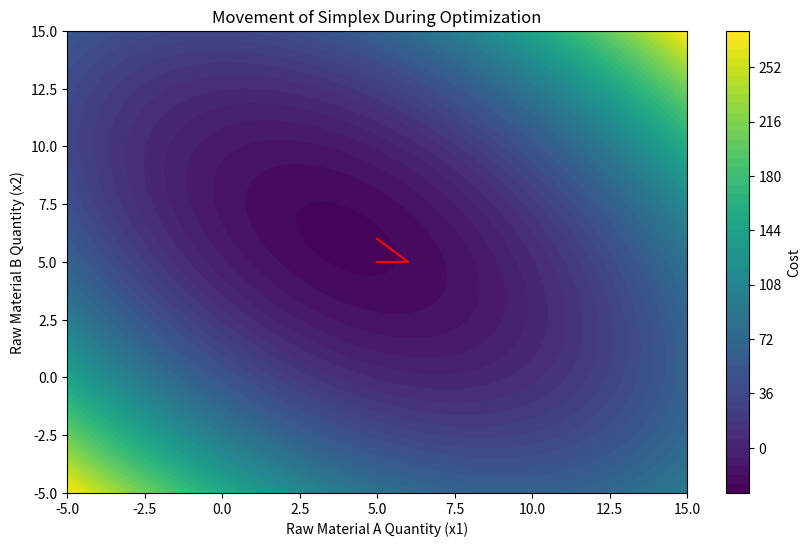

Write the Python code that produced this figure.
import numpy as np
import matplotlib.pyplot as plt


# Define the cost function that represents the production cost
def cost_function(x):
    x1, x2 = x  # Unpack the input parameters (quantities of raw materials)
    # Calculate and return the production cost based on the given formula
    return x1**2 + x2**2 + x1 * x2 - 14 * x1 - 16 * x2 + 50


# Generate a grid of cost function values for visualization
def generate_cost_surface(x_range, y_range):
    # Create a mesh grid for the given ranges
    X1, X2 = np.meshgrid(x_range, y_range)
    # Evaluate the cost function over the grid
    Z = np.zeros_like(X1)
    for i in range(len(x_range)):
        for j in range(len(y_range)):
            Z[j, i] = cost_function([X1[j, i], X2[j, i]])
    return X1, X2, Z  # Return the grid and cost values


# Visualize the cost function surface
def visualize_cost_surface(x_range, y_range):
    # Generate the cost surface
    X1, X2, Z = generate_cost_surface(x_range, y_range)
    plt.figure(figsize=(10, 6))  # Create a new figure
    # Plot filled contours of the cost function
    plt.contourf(X1, X2, Z, levels=50, cmap="viridis")
    plt.colorbar(label="Cost")  # Add a color bar for reference
    plt.xlabel("Raw Material A Quantity (x1)")  # Label the x-axis
    plt.ylabel("Raw Material B Quantity (x2)")  # Label the y-axis
    plt.title("Cost Function Surface")  # Title of the plot
    plt.show()  # Display the plot


# Function to create an initial simplex based on an initial guess
def create_simplex(initial_guess, step_size):
    # Define a simplex around the initial guess
    simplex = np.array(
        [
            initial_guess,  # First vertex is the initial guess
            initial_guess
            + np.array([step_size, 0]),  # Vertex 1, offset by step size in x1
            initial_guess
            + np.array([0, step_size]),  # Vertex 2, offset by step size in x2
        ]
    )
    return simplex  # Return the simplex array


# Set an initial guess and step size for the simplex
initial_guess = np.array([5, 5])  # Starting point for optimization
step_size = 1.0  # Step size for creating the simplex
# Create the initial simplex using the above values
simplex = create_simplex(initial_guess, step_size)

# Print the initial simplex vertices for verification
print("Initial Simplex Vertices:")
print(simplex)  # Display the vertices of the initial simplex


# Nelder-Mead optimization algorithm
def nelder_mead(
    simplex, cost_function, max_iterations=100, alpha=1, gamma=2, rho=0.5, sigma=0.5
):
    for iteration in range(
        max_iterations
    ):  # Loop through a maximum number of iterations
        # Sort the simplex by cost function values
        simplex = sorted(
            simplex, key=cost_function
        )  # Sort vertices based on cost function values

        # Calculate the centroid of the simplex excluding the worst point
        centroid = np.mean(
            simplex[:-1], axis=0
        )  # Compute the centroid of the best vertices

        # Reflect the worst point
        worst_point = simplex[-1]  # Get the worst point in the simplex
        reflected_point = centroid + alpha * (
            centroid - worst_point
        )  # Reflect the point across the centroid

        # Evaluate the cost of the reflected point
        if cost_function(reflected_point) < cost_function(simplex[0]):
            # If the reflected point is better than the best point
            # Expand the simplex
            expanded_point = centroid + gamma * (reflected_point - centroid)  # Expand
            # Replace worst with expanded if it is better
            if cost_function(expanded_point) < cost_function(reflected_point):
                simplex[-1] = expanded_point  # Replace worst with expanded point
            else:
                simplex[-1] = reflected_point  # Replace worst with reflected point
        elif cost_function(reflected_point) < cost_function(simplex[-2]):
            simplex[-1] = reflected_point  # Replace worst with reflected point
        else:
            # If reflected point is worse than second best
            if cost_function(reflected_point) < cost_function(worst_point):
                simplex[-1] = reflected_point  # Replace with reflected point
            # Contract the simplex
            contracted_point = centroid + rho * (worst_point - centroid)  # Contract
            if cost_function(contracted_point) < cost_function(worst_point):
                simplex[-1] = contracted_point  # Replace with contracted point
            else:
                # Shrink the simplex towards the best point
                simplex = simplex[0] + sigma * (
                    simplex - simplex[0]
                )  # Shrink the simplex

        # Print current iteration and the best cost found
        print(
            f"Iteration {iteration + 1}: Best Cost = {round(cost_function(simplex[0]), 2)}"
        )

    return simplex  # Return the optimized simplex vertices


# Function to visualize the simplex movement
def visualize_simplex_movement(simplex_history, cost_function):
    plt.figure(figsize=(10, 6))  # Create a new figure
    # Create a grid for the cost function
    x1, x2 = np.meshgrid(np.linspace(-5, 15, 400), np.linspace(-5, 15, 400))
    Z = cost_function([x1, x2])  # Calculate the cost function over the grid
    plt.contourf(
        x1, x2, Z, levels=50, cmap="viridis"
    )  # Plot filled contours of the cost function

    for simplex in simplex_history:  # Loop through the history of simplex vertices
        plt.plot(simplex[:, 0], simplex[:, 1], "r-")  # Plot the simplex movements
    plt.colorbar(label="Cost")  # Add a color bar for reference
    plt.xlabel("Raw Material A Quantity (x1)")  # Label the x-axis
    plt.ylabel("Raw Material B Quantity (x2)")  # Label the y-axis
    plt.title("Movement of Simplex During Optimization")  # Title of the plot
    plt.show()  # Display the plot


# Store simplex history for visualization
simplex_history = [simplex.copy()]  # Store the initial simplex
# Run the Nelder-Mead algorithm and visualize
optimized_simplex = nelder_mead(simplex, cost_function)  # Run the algorithm
visualize_simplex_movement(
    simplex_history, cost_function
)  # Visualize the movement of the simplex
